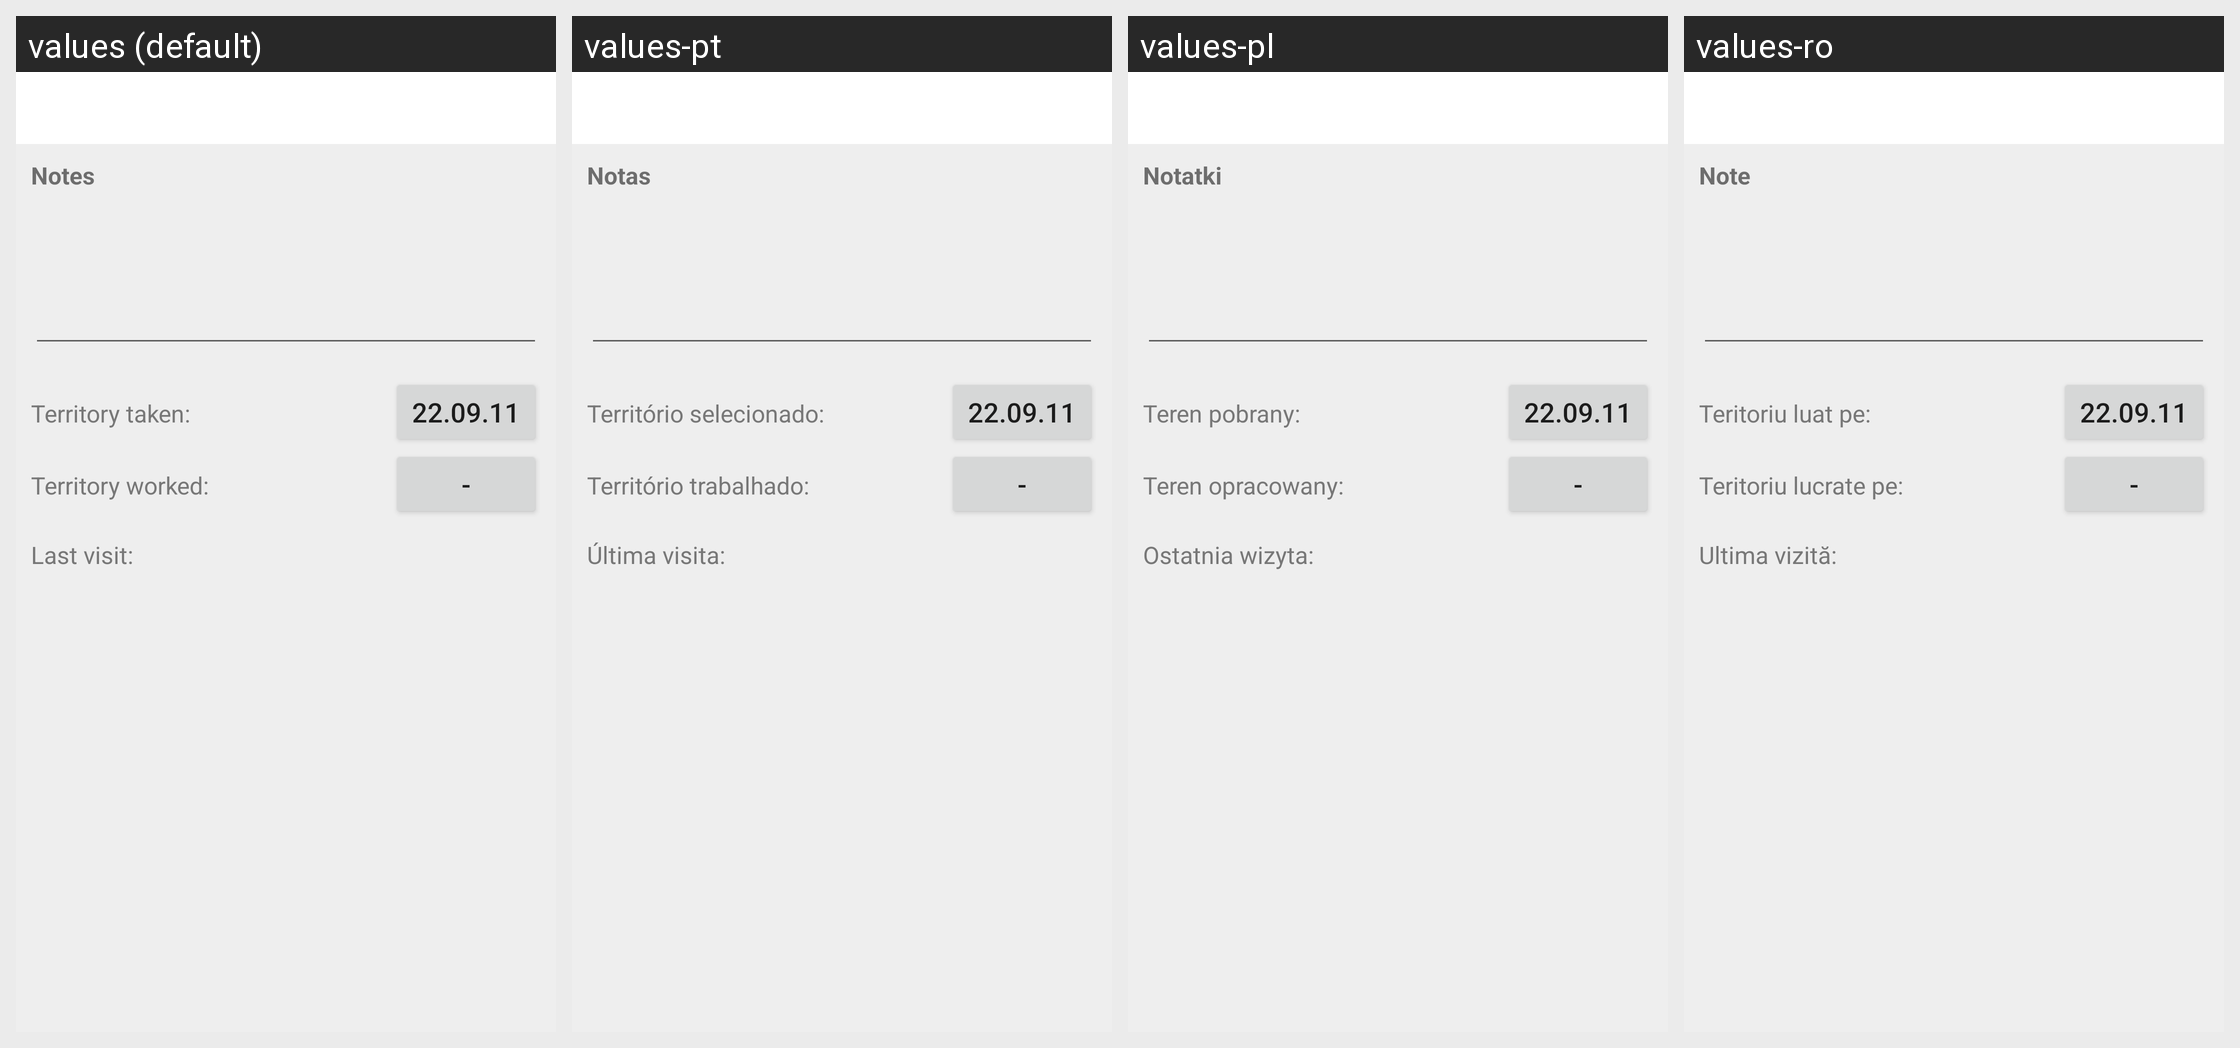

For this localized Android screen grid, give each drawn string resource with its value in every locale shown.
Android screen res/layout/territory_info.xml rendered under 4 locales, left to right: values (default), values-pt, values-pl, values-ro. Device: Nexus 5 (rendered at 1080×1920; each locale shown at half size, 540×960, under a caption strip naming it); theme Theme.MaterialComponents.DayNight.NoActionBar.
Other locales in the repository, not shown: values-bg, values-cs, values-de, values-es, values-he, values-it, values-lt, values-ru, values-ua, values-uk.
Strings drawn on this screen, with the default value and each locale's value (text and hints the layout hard-codes, and strings that could not be matched under every locale, appear in the picture but are not listed):

lbl_territory_notes
  values: Notes
  values-pt: Notas
  values-pl: Notatki
  values-ro: Note

lbl_territory_got
  values: Territory taken:
  values-pt: Território selecionado:
  values-pl: Teren pobrany:
  values-ro: Teritoriu luat pe:

lbl_territory_finished
  values: Territory worked:
  values-pt: Território trabalhado:
  values-pl: Teren opracowany:
  values-ro: Teritoriu lucrate pe:

lbl_territory_last_visit
  values: Last visit:
  values-pt: Última visita:
  values-pl: Ostatnia wizyta:
  values-ro: Ultima vizită:
